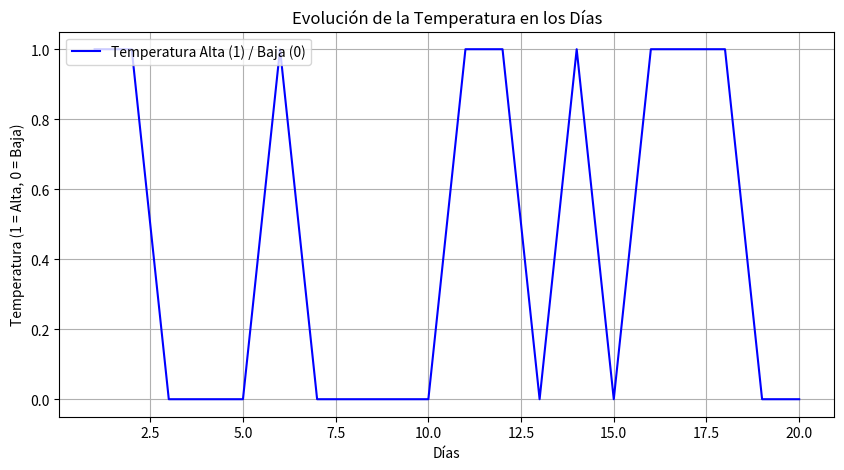

Here is the Python script that generated this plot:
import random
import matplotlib.pyplot as plt

# Probabilidad condicional para la lluvia
# P(Lluvia en t | Lluvia en t-1)
P_lluvia_dado_lluvia = 0.7
P_lluvia_dado_no_lluvia = 0.3
P_no_lluvia_dado_lluvia = 0.3
P_no_lluvia_dado_no_lluvia = 0.7

# Probabilidad condicional para la temperatura
# Temperatura alta y baja dependiendo de si hay lluvia o no
P_temperatura_alta_dado_lluvia = 0.3
P_temperatura_baja_dado_lluvia = 0.7
P_temperatura_alta_dado_no_lluvia = 0.8
P_temperatura_baja_dado_no_lluvia = 0.2

# Inicialización: probabilidad inicial de lluvia y temperatura
P_lluvia_inicial = 0.5
P_temperatura_alta_inicial = 0.6

# Inicializamos las listas para almacenar los resultados
dias = 20
temperaturas = []
lluvias = []

# Simulamos la evolución del clima durante varios días
lluvia = random.random() < P_lluvia_inicial  # Día 1: lluvia o no
temperatura = random.random() < P_temperatura_alta_inicial  # Día 1: temperatura alta o baja

# Inicializamos los primeros valores
lluvias.append(lluvia)
temperaturas.append(temperatura)

# Simulamos los siguientes días basados en la probabilidad de transición
for dia in range(1, dias):
    # Actualizamos la probabilidad de lluvia para el siguiente día
    if lluvias[dia - 1]:
        prob_lluvia = P_lluvia_dado_lluvia
    else:
        prob_lluvia = P_lluvia_dado_no_lluvia

    lluvia = random.random() < prob_lluvia
    lluvias.append(lluvia)

    # Actualizamos la probabilidad de temperatura para el siguiente día
    if lluvias[dia]:
        prob_temperatura_alta = P_temperatura_alta_dado_lluvia
    else:
        prob_temperatura_alta = P_temperatura_alta_dado_no_lluvia

    temperatura = random.random() < prob_temperatura_alta
    temperaturas.append(temperatura)

# Convertimos las temperaturas a un formato legible (Alta: 1, Baja: 0)
temperaturas = ['Alta' if t else 'Baja' for t in temperaturas]
lluvias = ['Lluvia' if l else 'No Lluvia' for l in lluvias]

# Imprimir los resultados
for dia in range(dias):
    print(f"Día {dia + 1}: Lluvia: {lluvias[dia]}, Temperatura: {temperaturas[dia]}")

# Graficamos los resultados
plt.figure(figsize=(10, 5))
plt.plot(range(1, dias + 1), [1 if t == 'Alta' else 0 for t in temperaturas], label='Temperatura Alta (1) / Baja (0)', color='b')
plt.ylabel('Temperatura (1 = Alta, 0 = Baja)')
plt.xlabel('Días')
plt.title('Evolución de la Temperatura en los Días')
plt.grid(True)
plt.legend(loc='upper left')
plt.show()
